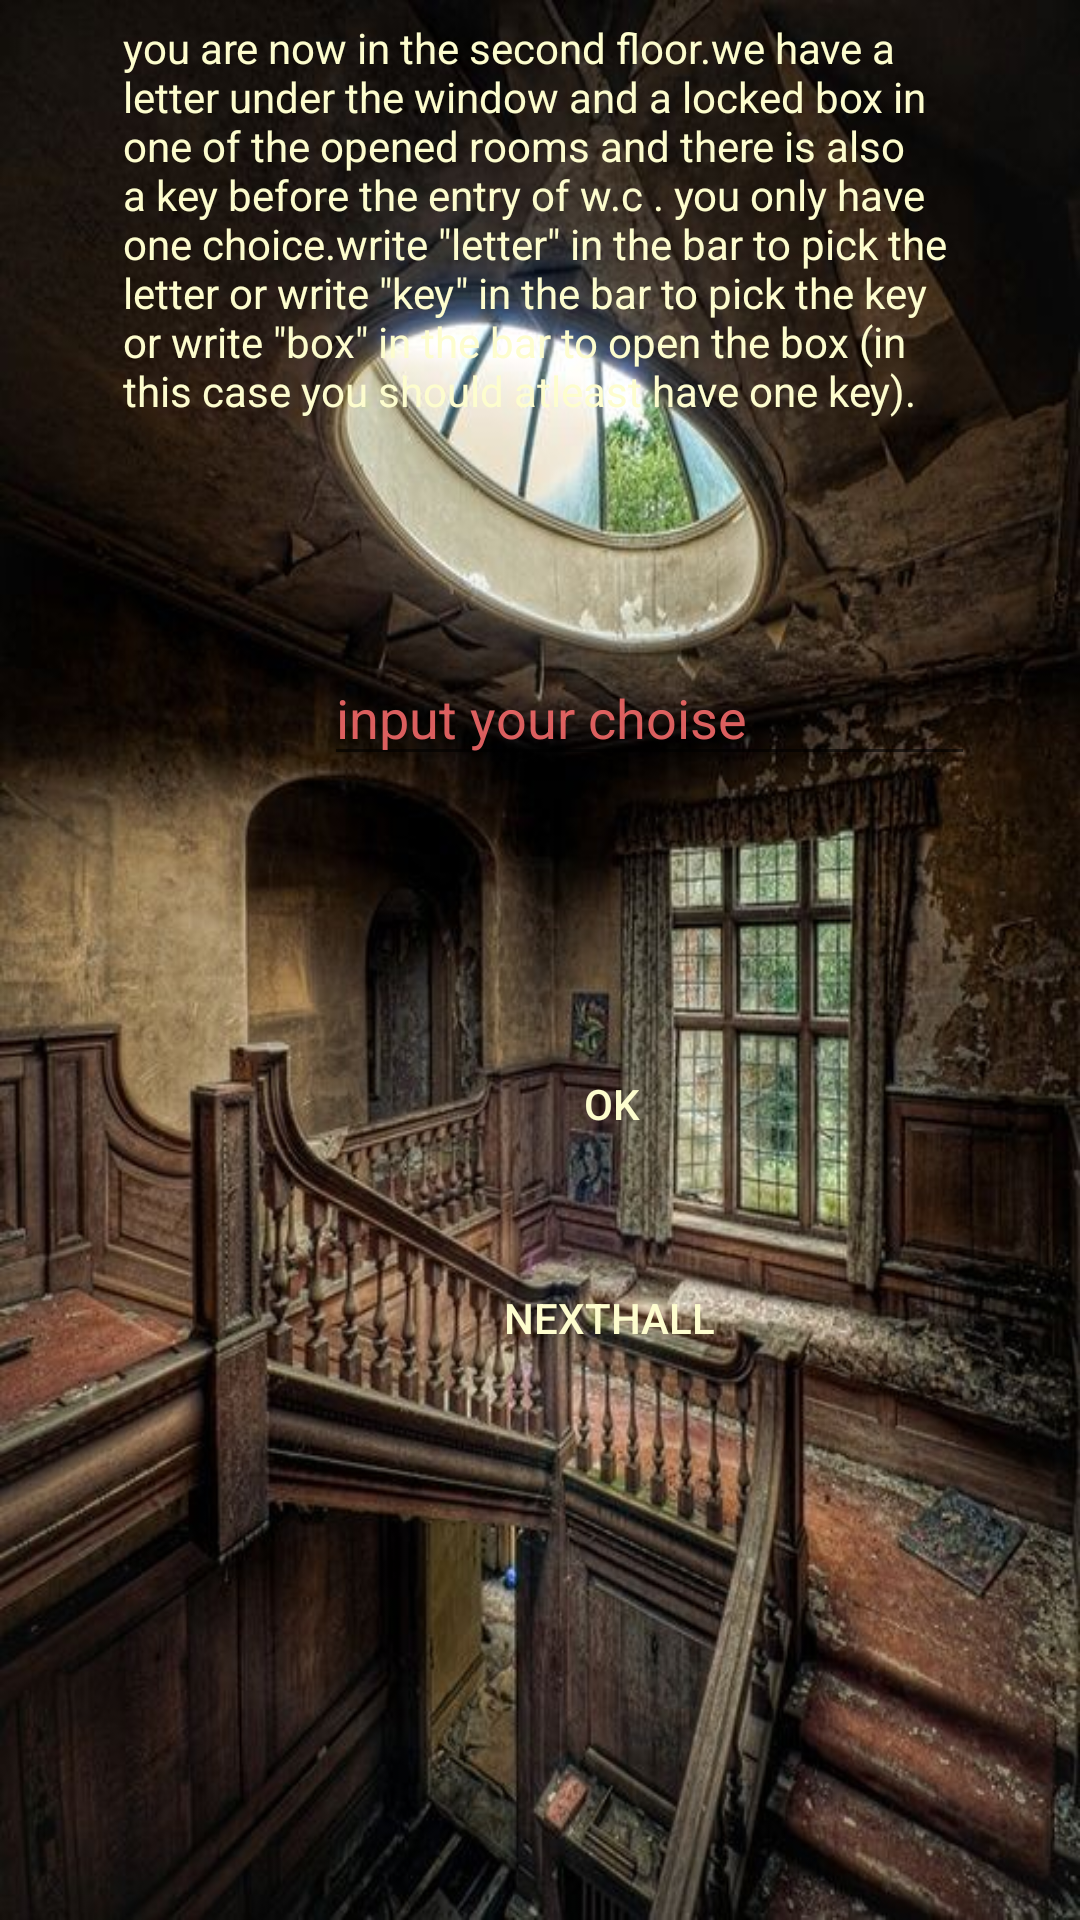

Produce the Android XML layout that renders to this screen, including the resource entries it uses.
<!-- AndroidManifest.xml: application theme AppTheme -->
<!-- res/layout/activity_main3.xml -->
<?xml version="1.0" encoding="utf-8"?>

<android.support.constraint.ConstraintLayout xmlns:android="http://schemas.android.com/apk/res/android"
    xmlns:app="http://schemas.android.com/apk/res-auto"
    xmlns:tools="http://schemas.android.com/tools"
    android:id="@+id/talar1"
    android:layout_width="match_parent"
    android:layout_height="match_parent"
    android:background="@drawable/background6"
    tools:context=".Main2Activity">

    <Button
        android:id="@+id/button2"
        android:layout_width="wrap_content"
        android:layout_height="44dp"
        android:layout_marginStart="160dp"
        android:layout_marginLeft="160dp"
        android:layout_marginTop="50dp"
        android:layout_marginBottom="250dp"
        android:background="@drawable/background7"
        android:onClick="onokclick"
        android:text="OK"

        android:textColor="@color/colorred1"
        app:layout_constraintBottom_toBottomOf="parent"
        app:layout_constraintStart_toStartOf="parent"
        app:layout_constraintTop_toBottomOf="@+id/editText3"
        app:layout_constraintVertical_bias="1.0" />


    <EditText
        android:id="@+id/editText3"
        android:layout_width="217dp"
        android:layout_height="42dp"
        android:layout_marginStart="108dp"
        android:layout_marginLeft="108dp"
        android:layout_marginBottom="458dp"
        android:ems="10"
        android:inputType="textPersonName"
        android:text="input your choise"
        android:textColor="@color/colorchoise"

        android:visibility="visible"
        app:layout_constraintBottom_toBottomOf="parent"
        app:layout_constraintStart_toStartOf="parent"
        app:layout_constraintTop_toBottomOf="@+id/textView4" />

    <Button
        android:id="@+id/button4"
        android:layout_width="110dp"
        android:layout_height="41dp"
        android:layout_marginStart="148dp"
        android:layout_marginLeft="148dp"
        android:layout_marginBottom="80dp"
        android:background="@drawable/background7"
        android:onClick="onnexthallclick"
        android:text="Nexthall"
        android:textColor="@color/colorred1"
        app:layout_constraintBottom_toBottomOf="parent"
        app:layout_constraintStart_toStartOf="parent"
        app:layout_constraintTop_toBottomOf="@+id/editText3"
        app:layout_constraintVertical_bias="0.615" />

    <TextView
        android:id="@+id/textView4"
        android:layout_width="0dp"
        android:layout_height="wrap_content"
        android:layout_marginStart="41dp"
        android:layout_marginLeft="41dp"
        android:layout_marginTop="83dp"
        android:layout_marginEnd="41dp"
        android:layout_marginRight="41dp"
        android:layout_marginBottom="77dp"
        android:text='you are now in the second floor.we have a letter under the window and a locked box in one of the opened rooms and there is also  a key before the entry of w.c . you only have one choice.write "letter" in the bar to pick the letter or write "key" in the bar to pick the key or write "box" in the bar to open the box (in this case you should atleast have one key).'
        android:textColor="@color/colorred1"
        app:layout_constraintBottom_toTopOf="@+id/editText3"
        app:layout_constraintEnd_toEndOf="parent"
        app:layout_constraintHorizontal_bias="1.0"
        app:layout_constraintStart_toStartOf="parent"
        app:layout_constraintTop_toTopOf="parent" />

</android.support.constraint.ConstraintLayout>
<!-- resources referenced by this layout -->
<resources>
  <color name="colorchoise">#E1F76B6B</color>
  <color name="colorred1">#FDFDCE</color>
  <!-- drawable background6: jpg bitmap (drawable, 111198 bytes) -->
  <style name="AppTheme" parent="Theme.AppCompat.Light.DarkActionBar">
          
          <item name="colorPrimary">@color/colorPrimary</item>
          <item name="colorPrimaryDark">@color/colorPrimaryDark</item>
          <item name="colorAccent">@color/colorAccent</item>
      </style>
  <color name="colorPrimary">#008577</color>
  <color name="colorPrimaryDark">#00574B</color>
  <color name="colorAccent">#D81B60</color>
</resources>
